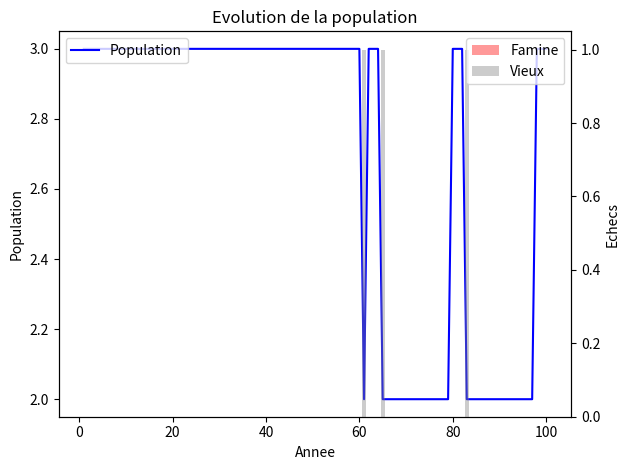

This chart was generated by the following Python code:
"""Population Simulation
-----------------------

Ce script simule l'evolution d'une petite population humaine en fonction de la
nourriture disponible. Les survivants tirent des leçons des annees precedentes
et tentent d'adapter leur comportement (mise en reserve de nourriture) lorsque
des famines surviennent. A la fin de la simulation, une interface graphique
simple affiche l'historique de la population et des "echecs" (famine ou morts
de vieillesse).
"""

import argparse
import random
from dataclasses import dataclass, field

try:
    import matplotlib.pyplot as plt
except Exception:  # pragma: no cover - matplotlib may be absent during tests
    plt = None

@dataclass
class Human:
    age: int = 0

    def age_one_year(self):
        self.age += 1


@dataclass
class GenerationFailure:
    """Stocke les echecs d'une annee."""
    year: int
    starvations: int
    deaths_old_age: int

@dataclass
class Simulation:
    food_per_year: int = 400
    consumption_per_human: int = 100
    birth_food_threshold: int = 200
    max_age: int = 80
    years: int = 100
    population: list = field(default_factory=lambda: [Human(age=20), Human(age=20)])
    memory: list = field(default_factory=list)
    reserved_food: int = 0
    population_history: list = field(default_factory=list)
    show_gui: bool = True

    def run(self):
        for year in range(1, self.years + 1):
            food_available = self.food_per_year + self.reserved_food
            starvations = 0
            survivors = []
            for human in self.population:
                if food_available >= self.consumption_per_human:
                    food_available -= self.consumption_per_human
                    survivors.append(human)
                else:
                    starvations += 1

            self.population = survivors

            adults = [h for h in self.population if h.age >= 18]
            if len(adults) >= 2 and food_available >= self.birth_food_threshold:
                self.population.append(Human(age=0))
                food_available -= self.birth_food_threshold

            deaths_old_age = 0
            next_generation = []
            for human in self.population:
                human.age_one_year()
                death_probability = 0.0
                if human.age > self.max_age:
                    death_probability = min(1.0, 0.05 * (human.age - self.max_age))
                if random.random() >= death_probability:
                    next_generation.append(human)
                else:
                    deaths_old_age += 1
            self.population = next_generation

            self.memory.append(
                GenerationFailure(year=year, starvations=starvations, deaths_old_age=deaths_old_age)
            )
            self.population_history.append(len(self.population))

            if starvations > 0:
                self.reserved_food += 50
            else:
                self.reserved_food = max(0, self.reserved_food - 10)

            print(
                f"Year {year}: population {len(self.population)} "
                f"(starvations: {starvations}, age deaths: {deaths_old_age})"
            )
            if not self.population:
                print("All humans have died.")
                break

        if self.show_gui:
            self.display_results()

    def display_results(self):
        """Affiche l'evolution de la population et les echecs."""
        if plt is None:
            print("Matplotlib n'est pas disponible, impossible d'afficher la fenetre graphique.")
            return

        years = [f.year for f in self.memory]
        populations = self.population_history
        starvations = [f.starvations for f in self.memory]
        old_deaths = [f.deaths_old_age for f in self.memory]

        fig, ax1 = plt.subplots()
        ax1.plot(years, populations, label="Population", color="blue")
        ax1.set_xlabel("Annee")
        ax1.set_ylabel("Population")
        ax1.legend(loc="upper left")

        ax2 = ax1.twinx()
        ax2.bar(years, starvations, alpha=0.4, color="red", label="Famine")
        ax2.bar(years, old_deaths, alpha=0.4, color="gray", bottom=starvations, label="Vieux")
        ax2.set_ylabel("Echecs")
        ax2.legend(loc="upper right")

        plt.title("Evolution de la population")
        plt.tight_layout()
        plt.show()

if __name__ == "__main__":
    parser = argparse.ArgumentParser(description="Simulation de population")
    parser.add_argument(
        "--no-gui",
        action="store_true",
        help="Execute la simulation sans interface graphique",
    )
    args = parser.parse_args()

    sim = Simulation(show_gui=not args.no_gui)
    sim.run()
